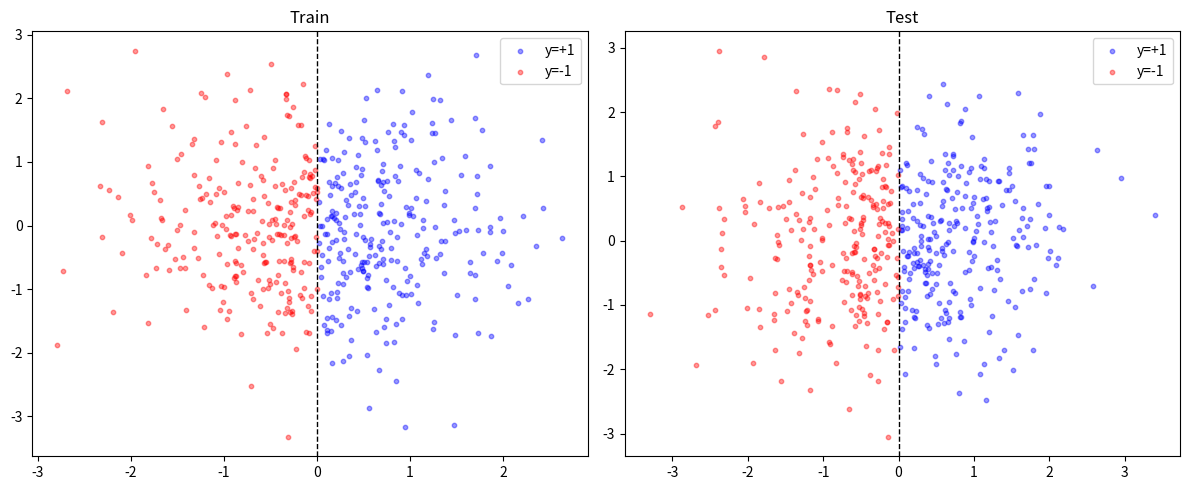

The script that saved this image:
"""
Ellipsoid learner algorithm

An online learning algorithm which maintains an ellipsoid that contains the V_t, the set of hypotheses
which are correct on all the t first examples x_1,...,x_{t-1}.
Assumes realizability, i.e., there is a linear separator in the set of hypotheses,
and that the data is linearly separable.
Each mistake reduces the volume of the ellipsoid, E_t, by a factor e^{-1/(2*d+2)}.
Moreover, the volume of E_t is bounded by Vol(B) * (1/n)^{2*d}, (E_t contains a ball of radius 1/n^{2*d}
around the optimal hypothesis, w*).
Therefore it converges rapidly to the best hypothesis.

The algorithm is guaranteed to converge after at most (2*d+2)*log(R) mistakes,
where R is the radius of the smallest ball containing the set of hypotheses.
Complexity:
    
"""
import numpy as np
import matplotlib.pyplot as plt
#TODO complete example
def ellipsoid(data: np.ndarray, labels: np.ndarray) -> callable:
    """
    The ellipsoid algorithm maintains implicitly maintains an ellipsoid
    eps_t = E(sqrt(A_t), w_t), where E(B, u) is an ellipsoid, created by
    the affine transformation B*x + u, where x are the points forming a unit ball.
    A_t and w_t, are the associated matrices at step t.

    Args:
        data (np.ndarray (d,N)): training data set
        labels (np.ndarray (N,))
    
    Returns:
        w (np.ndarray (d,)): bais of the converged ellipsoid
    """
    d, N = data.shape
    w = np.zeros(d)
    A = np.eye(d)
    alpha = (d**2 / (d**2-1))**(1/2)
    for t in range(N):    
        x = data[:,t]
        y = labels[t]
        y_pred = np.sign(np.dot(w, x))   # prediction of y
        if y_pred != y:
            temp = A@x/(np.sqrt(x.T @ A @ x))
            w += (y / (d+1)) * temp 
            A =  alpha * (A - (2/(d+1))*(np.outer(temp, temp)))
    return A, w

def predict(w, x):
    """
    Predicts the label of x, based on the ellipsoid defined by A and w.

    Args:
        A (np.ndarray) (d,d): linear operator, defining the converged ellipsoid
        w (np.ndarray (d,)): bias, defining the converged ellipsoid
        x (np.ndarray (d,)): input vector

    Returns:
        int: predicted label (+1 or -1)
    """
    return np.sign(np.dot(w, x))

if __name__ == "__main__":
    d = 2
    n_point = 500
    data_train = np.random.randn(d, n_point)
    data_test  = np.random.randn(d, n_point)
    # true separator: w* = [1, 0], hyperplane x[0] = 0 (passes through origin)
    labels_train = np.sign(data_train[0, :]).astype(int)
    labels_test  = np.sign(data_test[0, :]).astype(int)

    # run the algorithm
    A, w = ellipsoid(data_train, labels_train)

    # predict on test set
    predictions = np.array([predict(w, x) for x in data_test.T])
    error = np.mean(predictions != labels_test)
    print(f"Learned w: {w}")
    print(f"Test error: {error:.4f}")


    # plot train and test with label colors
    fig, axes = plt.subplots(1, 2, figsize=(12, 5))
    for ax, data, labels, title in [
        (axes[0], data_train, labels_train, "Train"),
        (axes[1], data_test,  labels_test,  "Test"),
    ]:
        for label, color in [(1, "blue"), (-1, "red")]:
            mask = labels == label
            ax.scatter(data[0, mask], data[1, mask], c=color, label=f"y={label:+d}", alpha=0.4, s=10)
        ax.axvline(0, color="black", linestyle="--", linewidth=1)
        ax.set_title(title)
        ax.legend()
    plt.tight_layout()
    plt.show()
